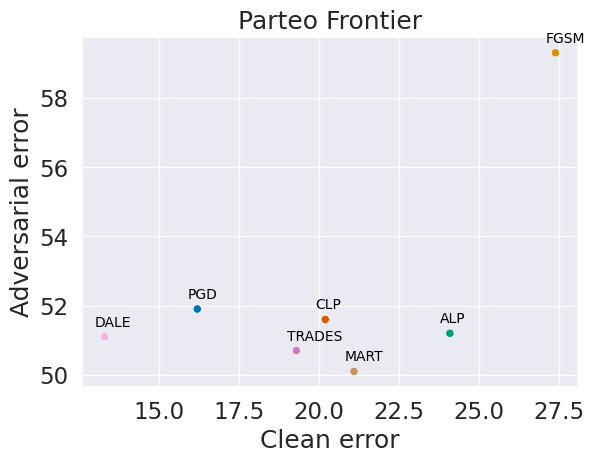

Recreate this plot in Python.
import matplotlib.pyplot as plt
import numpy as np
import seaborn as sns
import pandas as pd
import os

if __name__ == "__main__":

    algs = ["PGD", "FGSM", "ALP", "CLP", "TRADES", "MART", "DALE"]
    clean_accs = [83.8, 72.6, 75.9, 79.8, 80.7, 78.9, 86.7]
    adv_accs = [48.1, 40.7, 48.8, 48.4, 49.3, 49.9, 48.9]

    data = list(zip(algs, clean_accs, adv_accs))
    columns = ["Algorithm", "Clean Accuracy", "Adversarial Accuracy"]
    df = pd.DataFrame(data, columns=columns)
    df["Clean error"] = 100 - df["Clean Accuracy"]
    df["Adversarial error"] = 100 - df["Adversarial Accuracy"]

    sns.set(style="darkgrid", font_scale=1.5, font="Palatino", palette="colorblind")

    g = sns.scatterplot(
        data=df,
        x="Clean error",
        y="Adversarial error",
        hue="Algorithm",
        marker="o",
        legend=False,
    )
    g.set(title="Parteo Frontier")
    # xlim=(10, 30),  # clean
    # ylim=(40, 65))  # adversarial

    for i in range(df.shape[0]):
        plt.text(
            x=df["Clean error"][i] - 0.3,
            y=df["Adversarial error"][i] + 0.3,
            s=df.Algorithm[i],
            fontdict=dict(color="black", size=10),
        )

    plt.subplots_adjust(bottom=0.15)
    plt.show()
